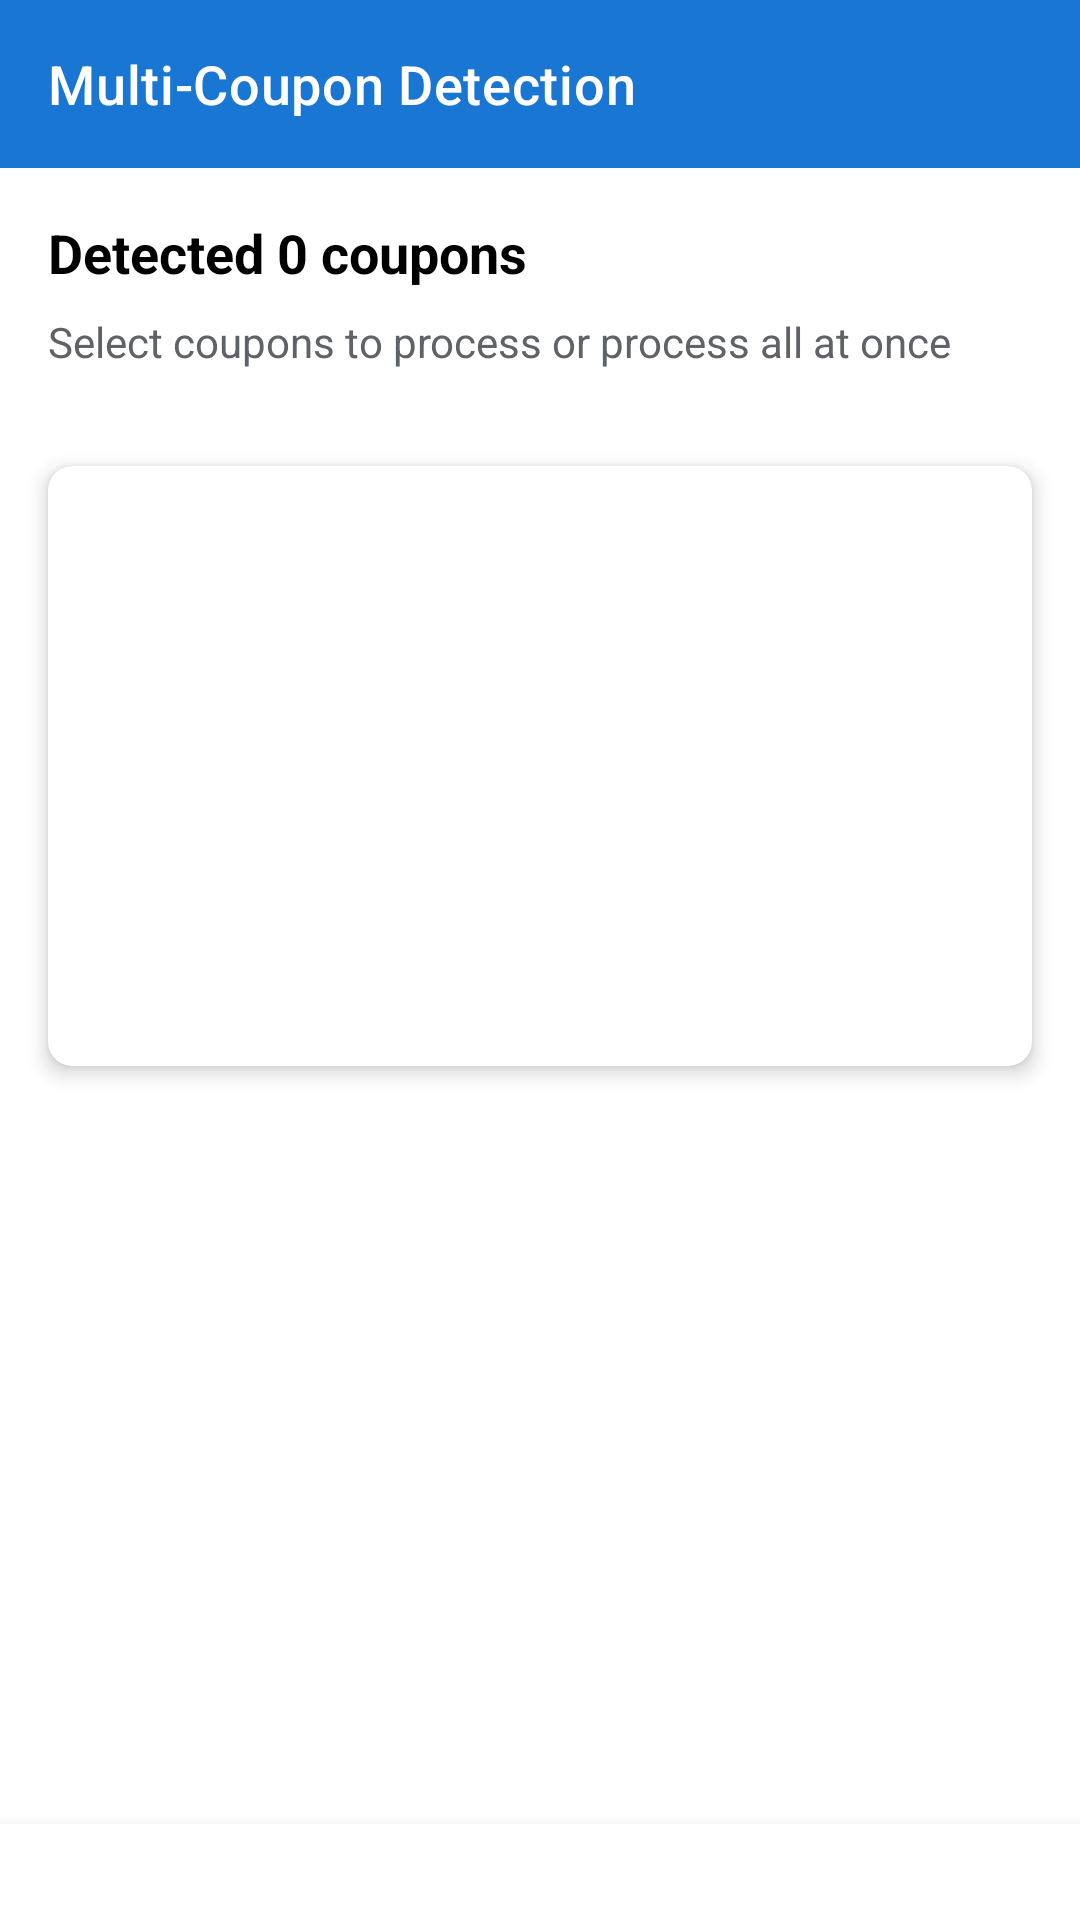

Android layout source for this screen:
<!-- AndroidManifest.xml: application theme Theme.CouponTracker -->
<!-- res/layout/activity_multi_coupon_selection.xml -->
<?xml version="1.0" encoding="utf-8"?>
<LinearLayout xmlns:android="http://schemas.android.com/apk/res/android"
    xmlns:app="http://schemas.android.com/apk/res-auto"
    xmlns:tools="http://schemas.android.com/tools"
    android:layout_width="match_parent"
    android:layout_height="match_parent"
    android:orientation="vertical"
    android:background="@color/background_light"
    tools:context=".ui.activity.MultiCouponSelectionActivity">

    
    <androidx.appcompat.widget.Toolbar
        android:id="@+id/toolbar"
        android:layout_width="match_parent"
        android:layout_height="?attr/actionBarSize"
        android:background="@color/primary"
        android:theme="@style/ThemeOverlay.AppCompat.Dark.ActionBar"
        app:title="Multi-Coupon Detection"
        app:titleTextColor="@android:color/white"
        app:navigationIcon="@drawable/ic_arrow_back" />

    
    <LinearLayout
        android:layout_width="match_parent"
        android:layout_height="wrap_content"
        android:orientation="vertical"
        android:padding="16dp"
        android:background="@color/surface">

        <TextView
            android:id="@+id/detected_count_text"
            android:layout_width="wrap_content"
            android:layout_height="wrap_content"
            android:text="Detected 0 coupons"
            android:textSize="18sp"
            android:textStyle="bold"
            android:textColor="@color/on_surface"
            android:layout_marginBottom="8dp" />

        <TextView
            android:layout_width="wrap_content"
            android:layout_height="wrap_content"
            android:text="Select coupons to process or process all at once"
            android:textSize="14sp"
            android:textColor="@color/on_surface_variant" />

    </LinearLayout>

    
    <androidx.cardview.widget.CardView
        android:layout_width="match_parent"
        android:layout_height="200dp"
        android:layout_margin="16dp"
        app:cardCornerRadius="8dp"
        app:cardElevation="4dp">

        <ImageView
            android:id="@+id/original_image_view"
            android:layout_width="match_parent"
            android:layout_height="match_parent"
            android:scaleType="centerCrop"
            android:contentDescription="Original image with detected coupons"
            tools:src="@drawable/ic_image_placeholder" />

    </androidx.cardview.widget.CardView>

    
    <androidx.recyclerview.widget.RecyclerView
        android:id="@+id/coupons_recycler_view"
        android:layout_width="match_parent"
        android:layout_height="0dp"
        android:layout_weight="1"
        android:padding="8dp"
        android:clipToPadding="false"
        tools:listitem="@layout/item_coupon_selection" />

    
    <ProgressBar
        android:id="@+id/progress_bar"
        android:layout_width="wrap_content"
        android:layout_height="wrap_content"
        android:layout_gravity="center"
        android:max="100"
        android:visibility="gone"
        android:indeterminate="true" />

    
    <LinearLayout
        android:id="@+id/buttons_container"
        android:layout_width="match_parent"
        android:layout_height="wrap_content"
        android:orientation="horizontal"
        android:padding="16dp"
        android:background="@color/surface"
        android:elevation="8dp">

        <Button
            android:id="@+id/select_all_button"
            android:layout_width="0dp"
            android:layout_height="wrap_content"
            android:layout_weight="1"
            android:layout_marginEnd="8dp"
            android:text="Select All"
            android:textColor="@color/primary"
            style="@style/Widget.Material3.Button.OutlinedButton"
            android:visibility="gone" />

        <Button
            android:id="@+id/process_selected_button"
            android:layout_width="0dp"
            android:layout_height="wrap_content"
            android:layout_weight="1"
            android:layout_marginHorizontal="4dp"
            android:text="Process Selected"
            android:backgroundTint="@color/secondary"
            android:textColor="@color/on_secondary"
            android:visibility="gone" />

        <Button
            android:id="@+id/process_all_button"
            android:layout_width="0dp"
            android:layout_height="wrap_content"
            android:layout_weight="1"
            android:layout_marginStart="8dp"
            android:text="Process All"
            android:backgroundTint="@color/primary"
            android:textColor="@color/on_primary"
            android:visibility="gone" />

    </LinearLayout>

</LinearLayout>
<!-- res/layout/item_coupon_selection.xml (included above) -->
<?xml version="1.0" encoding="utf-8"?>
<androidx.cardview.widget.CardView xmlns:android="http://schemas.android.com/apk/res/android"
    xmlns:app="http://schemas.android.com/apk/res-auto"
    xmlns:tools="http://schemas.android.com/tools"
    android:layout_width="match_parent"
    android:layout_height="wrap_content"
    android:layout_margin="8dp"
    app:cardCornerRadius="8dp"
    app:cardElevation="4dp"
    android:foreground="?android:attr/selectableItemBackground">

    <LinearLayout
        android:layout_width="match_parent"
        android:layout_height="wrap_content"
        android:orientation="horizontal"
        android:padding="16dp">

        
        <androidx.cardview.widget.CardView
            android:layout_width="80dp"
            android:layout_height="80dp"
            app:cardCornerRadius="4dp"
            app:cardElevation="2dp">

            <ImageView
                android:id="@+id/coupon_image_view"
                android:layout_width="match_parent"
                android:layout_height="match_parent"
                android:scaleType="centerCrop"
                android:contentDescription="Coupon crop"
                tools:src="@drawable/ic_image_placeholder" />

        </androidx.cardview.widget.CardView>

        
        <LinearLayout
            android:layout_width="0dp"
            android:layout_height="wrap_content"
            android:layout_weight="1"
            android:layout_marginStart="16dp"
            android:orientation="vertical">

            
            <LinearLayout
                android:layout_width="match_parent"
                android:layout_height="wrap_content"
                android:orientation="horizontal"
                android:gravity="center_vertical">

                <TextView
                    android:id="@+id/coupon_number_text"
                    android:layout_width="0dp"
                    android:layout_height="wrap_content"
                    android:layout_weight="1"
                    android:text="Coupon 1"
                    android:textSize="16sp"
                    android:textStyle="bold"
                    android:textColor="@color/on_surface"
                    tools:text="Coupon 1" />

                <CheckBox
                    android:id="@+id/selection_checkbox"
                    android:layout_width="wrap_content"
                    android:layout_height="wrap_content"
                    android:layout_marginStart="8dp" />

            </LinearLayout>

            
            <TextView
                android:id="@+id/status_text"
                android:layout_width="wrap_content"
                android:layout_height="wrap_content"
                android:text="Complete"
                android:textSize="12sp"
                android:textColor="@color/success"
                android:background="@drawable/bg_status_complete"
                android:padding="4dp"
                android:layout_marginTop="4dp"
                tools:text="Complete" />

            
            <TextView
                android:id="@+id/fields_count_text"
                android:layout_width="wrap_content"
                android:layout_height="wrap_content"
                android:text="5 fields detected"
                android:textSize="12sp"
                android:textColor="@color/on_surface_variant"
                android:layout_marginTop="2dp"
                tools:text="5 fields detected" />

            
            <TextView
                android:id="@+id/confidence_text"
                android:layout_width="wrap_content"
                android:layout_height="wrap_content"
                android:text="Confidence: 85.2%"
                android:textSize="12sp"
                android:textColor="@color/on_surface_variant"
                android:layout_marginTop="2dp"
                tools:text="Confidence: 85.2%" />

            
            <TextView
                android:id="@+id/detected_fields_text"
                android:layout_width="match_parent"
                android:layout_height="wrap_content"
                android:text="Code, Benefit, Expiry, App"
                android:textSize="11sp"
                android:textColor="@color/on_surface_variant"
                android:layout_marginTop="4dp"
                android:maxLines="2"
                android:ellipsize="end"
                tools:text="Code, Benefit, Expiry, App, Terms" />

        </LinearLayout>

        
        <Button
            android:id="@+id/process_button"
            android:layout_width="wrap_content"
            android:layout_height="wrap_content"
            android:layout_marginStart="8dp"
            android:text="Process"
            android:textSize="12sp"
            style="@style/Widget.Material3.Button.OutlinedButton"
            android:minWidth="0dp"
            android:padding="8dp" />

    </LinearLayout>

</androidx.cardview.widget.CardView>
<!-- resources referenced by this layout -->
<resources>
  <color name="background_light">#FFFFFF</color>
  <color name="on_primary">#FFFFFF</color>
  <color name="on_secondary">#000000</color>
  <color name="on_surface">#000000</color>
  <color name="on_surface_variant">#5F6368</color>
  <color name="primary">#1976D2</color>
  <color name="secondary">#03DAC6</color>
  <color name="success">#4CAF50</color>
  <color name="surface">#FFFFFF</color>
  <color name="primary_variant">#1565C0</color>
  <color name="secondary_variant">#018786</color>
  <color name="background">#FAFAFA</color>
  <color name="on_background">#000000</color>
  <color name="error">#F44336</color>
  <color name="on_error">#FFFFFF</color>
  <style name="TextAppearance.CouponTracker.Headline1" parent="TextAppearance.MaterialComponents.Headline1">
          <item name="android:textSize">72sp</item>
          <item name="android:textColor">?attr/colorOnBackground</item>
          <item name="android:letterSpacing">-0.015625</item>
      </style>
  <style name="TextAppearance.CouponTracker.Headline2" parent="TextAppearance.MaterialComponents.Headline2">
          <item name="android:textSize">56sp</item>
          <item name="android:textColor">?attr/colorOnBackground</item>
          <item name="android:letterSpacing">-0.00833333333</item>
      </style>
  <style name="TextAppearance.CouponTracker.Headline3" parent="TextAppearance.MaterialComponents.Headline3">
          <item name="android:textSize">45sp</item>
          <item name="android:textColor">?attr/colorOnBackground</item>
          <item name="android:letterSpacing">0</item>
      </style>
  <style name="TextAppearance.CouponTracker.Headline4" parent="TextAppearance.MaterialComponents.Headline4">
          <item name="android:textSize">32sp</item>
          <item name="android:textColor">?attr/colorOnBackground</item>
          <item name="android:letterSpacing">0.00735294118</item>
      </style>
  <style name="TextAppearance.CouponTracker.Headline5" parent="TextAppearance.MaterialComponents.Headline5">
          <item name="android:textSize">24sp</item>
          <item name="android:textColor">?attr/colorOnBackground</item>
          <item name="android:letterSpacing">0</item>
      </style>
  <style name="TextAppearance.CouponTracker.Headline6" parent="TextAppearance.MaterialComponents.Headline6">
          <item name="android:textSize">18sp</item>
          <item name="android:textColor">?attr/colorOnBackground</item>
          <item name="android:letterSpacing">0.0125</item>
      </style>
  <style name="TextAppearance.CouponTracker.Subtitle1" parent="TextAppearance.MaterialComponents.Subtitle1">
          <item name="android:textSize">16sp</item>
          <item name="android:textColor">?attr/colorOnBackground</item>
          <item name="android:letterSpacing">0.009375</item>
      </style>
  <style name="TextAppearance.CouponTracker.Subtitle2" parent="TextAppearance.MaterialComponents.Subtitle2">
          <item name="android:textSize">14sp</item>
          <item name="android:textColor">?attr/colorOnBackground</item>
          <item name="android:letterSpacing">0.00714285714</item>
      </style>
  <style name="TextAppearance.CouponTracker.Body1" parent="TextAppearance.MaterialComponents.Body1">
          <item name="android:textSize">16sp</item>
          <item name="android:textColor">?attr/colorOnBackground</item>
          <item name="android:letterSpacing">0.03125</item>
      </style>
  <style name="TextAppearance.CouponTracker.Body2" parent="TextAppearance.MaterialComponents.Body2">
          <item name="android:textSize">14sp</item>
          <item name="android:textColor">?attr/colorOnBackground</item>
          <item name="android:letterSpacing">0.0178571429</item>
      </style>
  <style name="TextAppearance.CouponTracker.Caption" parent="TextAppearance.MaterialComponents.Caption">
          <item name="android:textSize">12sp</item>
          <item name="android:textColor">?attr/colorOnBackground</item>
          <item name="android:letterSpacing">0.0333333333</item>
      </style>
</resources>
